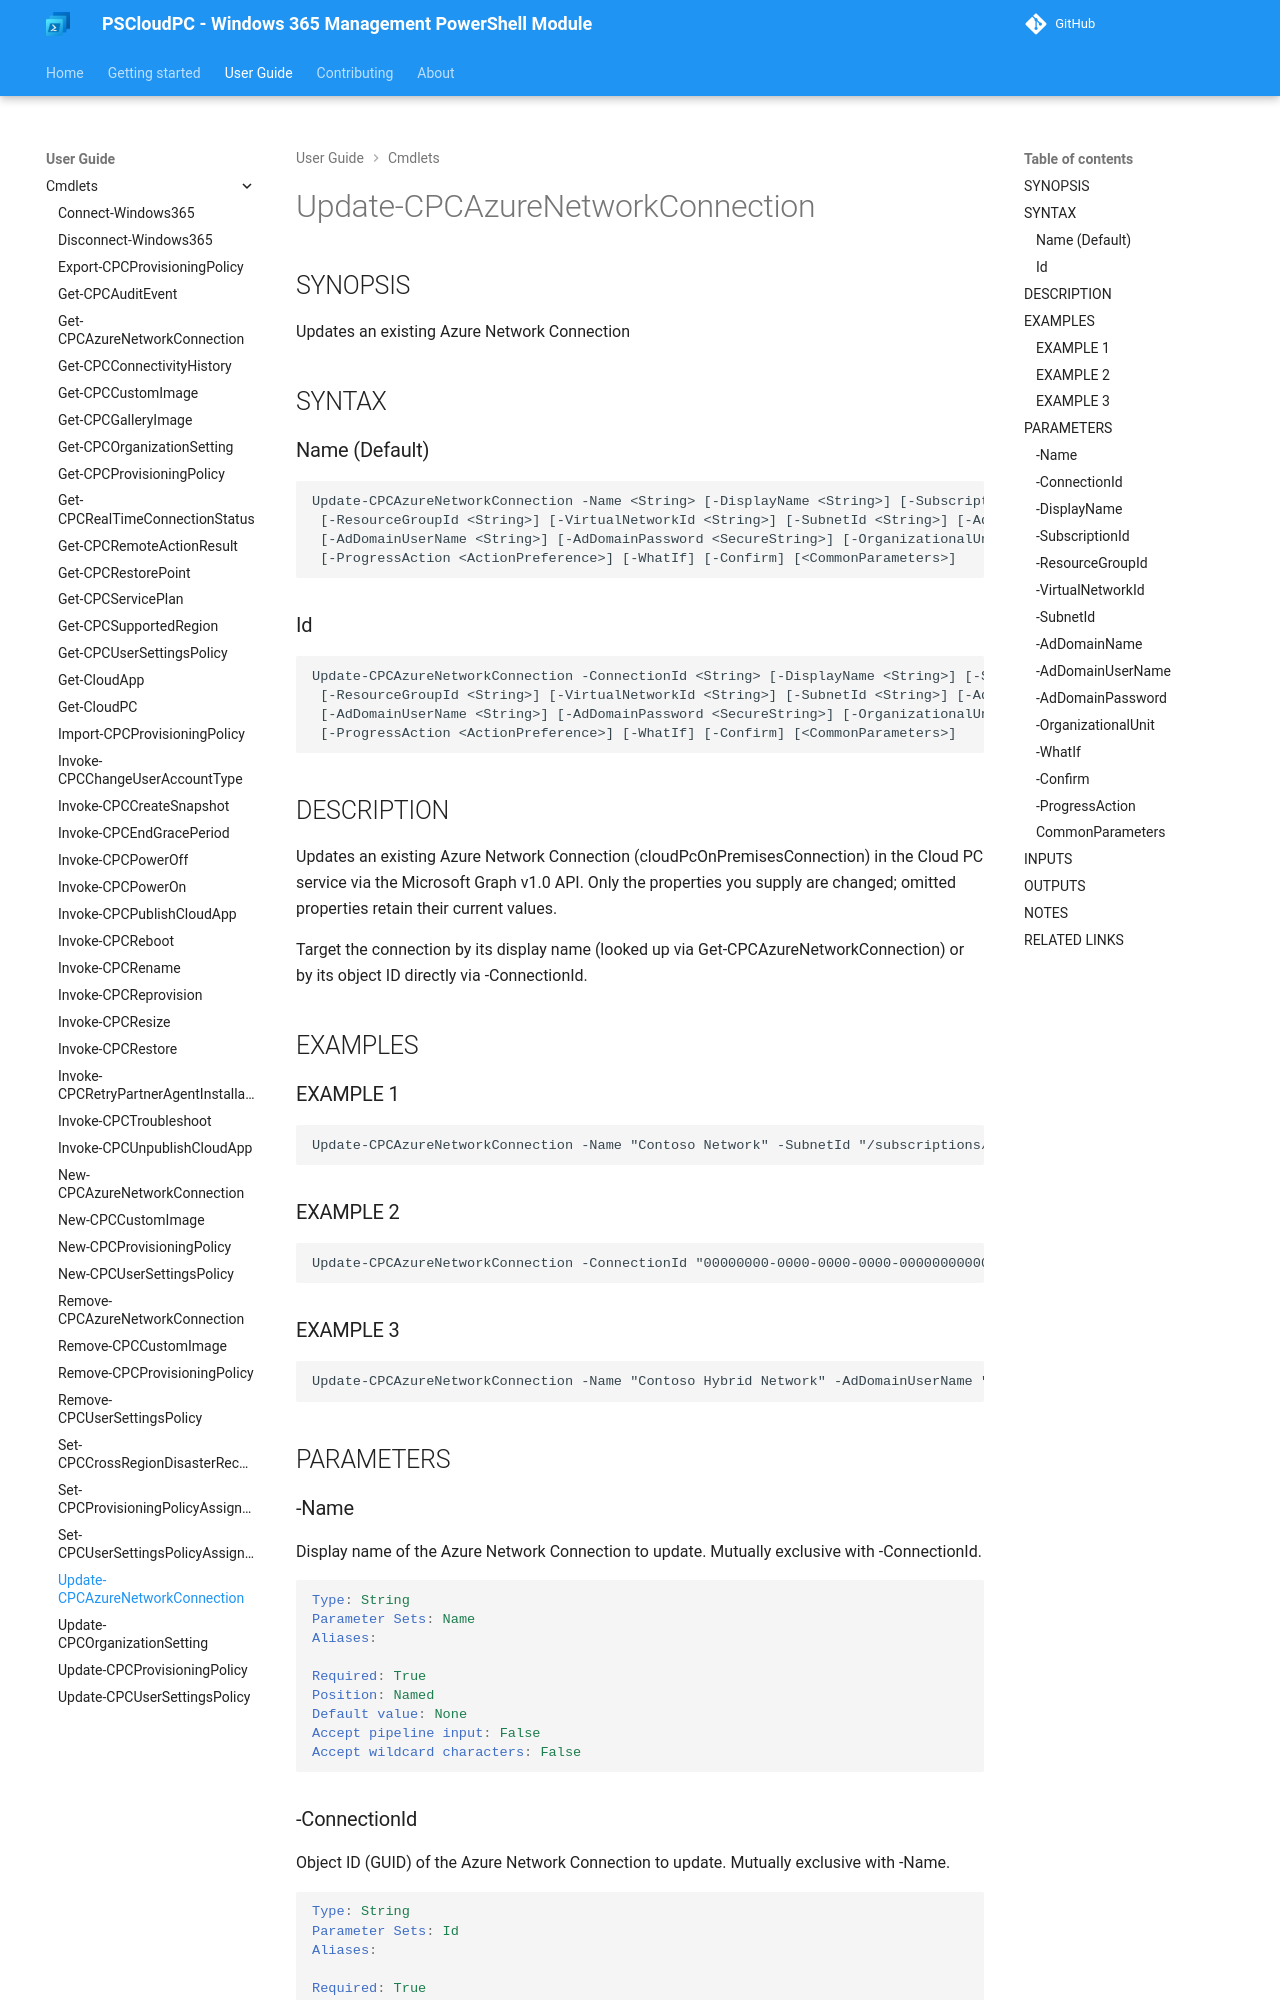

repository: Windows365Management/PSCloudPC-site · page: cmdlets/Update-CPCAzureNetworkConnection/index.html · generator: mkdocs

---
external help file: PSCloudPC-help.xml
Module Name: PSCloudPC
online version:
schema: 2.0.0
---

# Update-CPCAzureNetworkConnection

## SYNOPSIS
Updates an existing Azure Network Connection

## SYNTAX

### Name (Default)
```
Update-CPCAzureNetworkConnection -Name <String> [-DisplayName <String>] [-SubscriptionId <String>]
 [-ResourceGroupId <String>] [-VirtualNetworkId <String>] [-SubnetId <String>] [-AdDomainName <String>]
 [-AdDomainUserName <String>] [-AdDomainPassword <SecureString>] [-OrganizationalUnit <String>]
 [-ProgressAction <ActionPreference>] [-WhatIf] [-Confirm] [<CommonParameters>]
```

### Id
```
Update-CPCAzureNetworkConnection -ConnectionId <String> [-DisplayName <String>] [-SubscriptionId <String>]
 [-ResourceGroupId <String>] [-VirtualNetworkId <String>] [-SubnetId <String>] [-AdDomainName <String>]
 [-AdDomainUserName <String>] [-AdDomainPassword <SecureString>] [-OrganizationalUnit <String>]
 [-ProgressAction <ActionPreference>] [-WhatIf] [-Confirm] [<CommonParameters>]
```

## DESCRIPTION
Updates an existing Azure Network Connection (cloudPcOnPremisesConnection) in the
Cloud PC service via the Microsoft Graph v1.0 API.
Only the properties you supply
are changed; omitted properties retain their current values.

Target the connection by its display name (looked up via Get-CPCAzureNetworkConnection)
or by its object ID directly via -ConnectionId.

## EXAMPLES

### EXAMPLE 1
```
Update-CPCAzureNetworkConnection -Name "Contoso Network" -SubnetId "/subscriptions/00000000-0000-0000-0000-000000000000/resourceGroups/RG01/providers/Microsoft.Network/virtualNetworks/VNet01/subnets/NewSubnet01"
```

### EXAMPLE 2
```
Update-CPCAzureNetworkConnection -ConnectionId "00000000-0000-0000-0000-000000000000" -DisplayName "Contoso Network Updated"
```

### EXAMPLE 3
```
Update-CPCAzureNetworkConnection -Name "Contoso Hybrid Network" -AdDomainUserName "newadmin@contoso.com" -AdDomainPassword (ConvertTo-SecureString "P@ssw0rd!" -AsPlainText -Force) -WhatIf
```

## PARAMETERS
